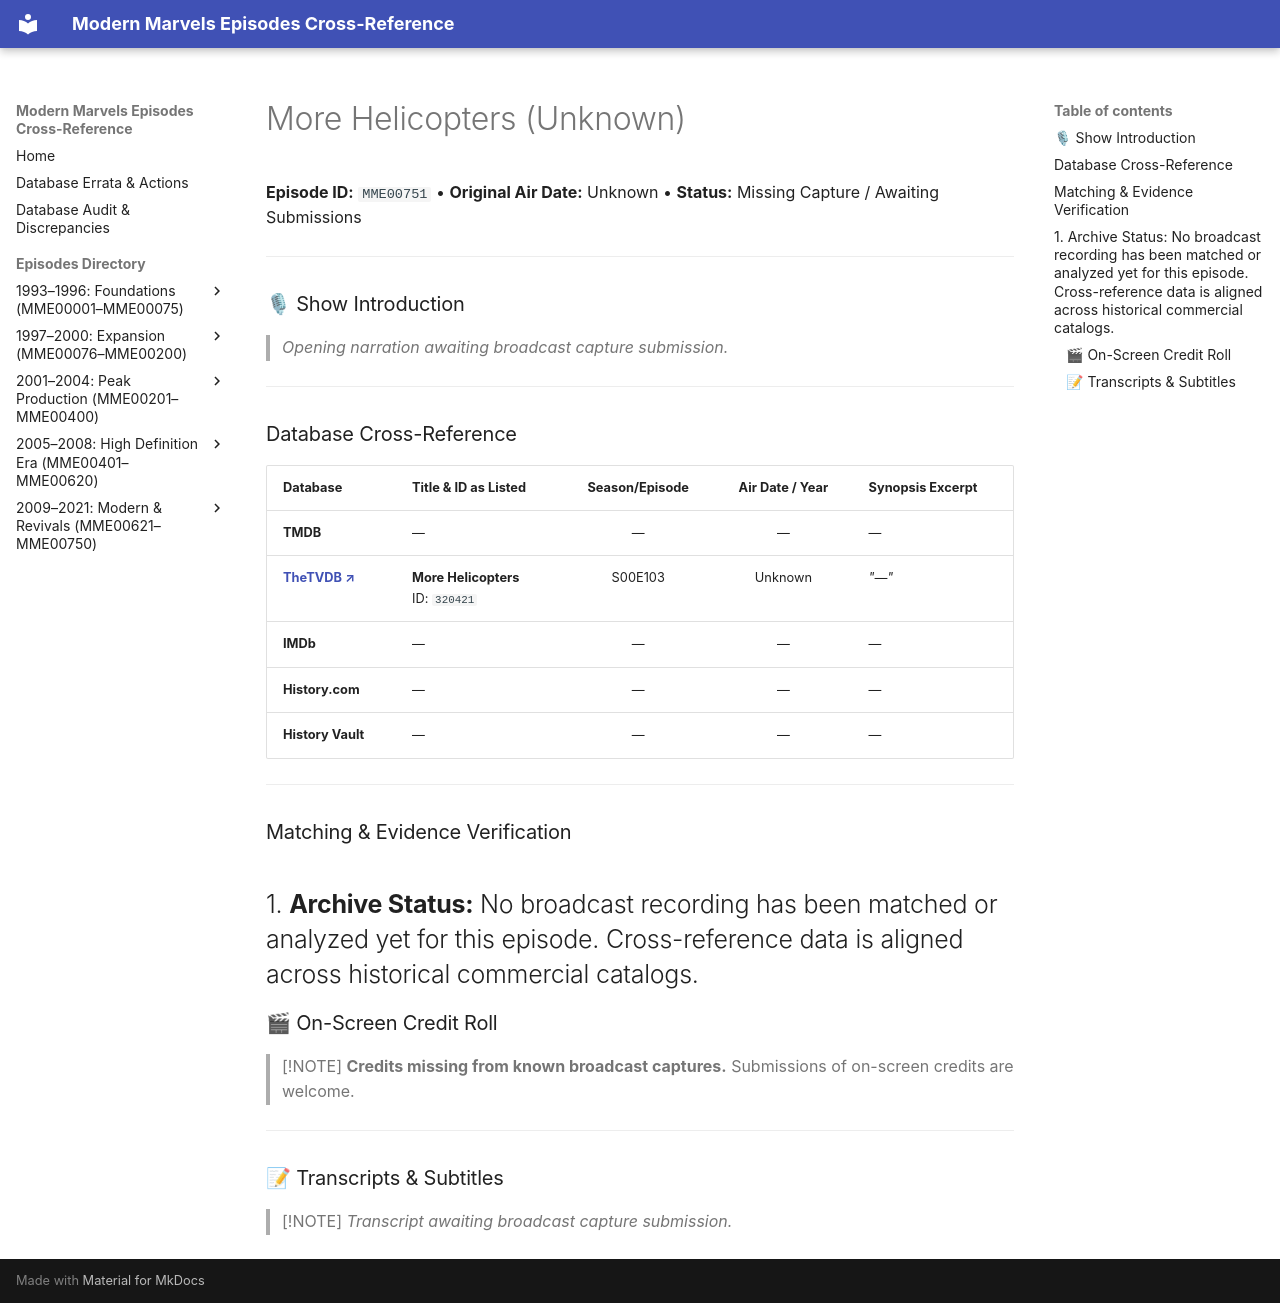

repository: ModernMarvelsFan/ModernMarvels · page: episodes/MME00751/index.html · generator: mkdocs

# More Helicopters (Unknown)

**Episode ID:** `MME00751` • **Original Air Date:** Unknown • **Status:** Missing Capture / Awaiting Submissions

---

### 🎙 Show Introduction

> *Opening narration awaiting broadcast capture submission.*

---

### Database Cross-Reference

| Database | Title & ID as Listed | Season/Episode | Air Date / Year | Synopsis Excerpt |
| :--- | :--- | :---: | :---: | :--- |
| **TMDB** | — | — | — | — |
| <a href="https://thetvdb.com/series/modern-marvels/episodes/320421" target="_blank" rel="noopener noreferrer"><b>TheTVDB ↗</b></a> | **More Helicopters**<br>ID: `320421` | S00E103 | Unknown | *"—"* |
| **IMDb** | — | — | — | — |
| **History.com** | — | — | — | — |
| **History Vault** | — | — | — | — |

---

### Matching & Evidence Verification

1. **Archive Status:** No broadcast recording has been matched or analyzed yet for this episode. Cross-reference data is aligned across historical commercial catalogs.
---

### 🎬 On-Screen Credit Roll

> [!NOTE]
> **Credits missing from known broadcast captures.** Submissions of on-screen credits are welcome.

---

### 📝 Transcripts & Subtitles

> [!NOTE]
> *Transcript awaiting broadcast capture submission.*
